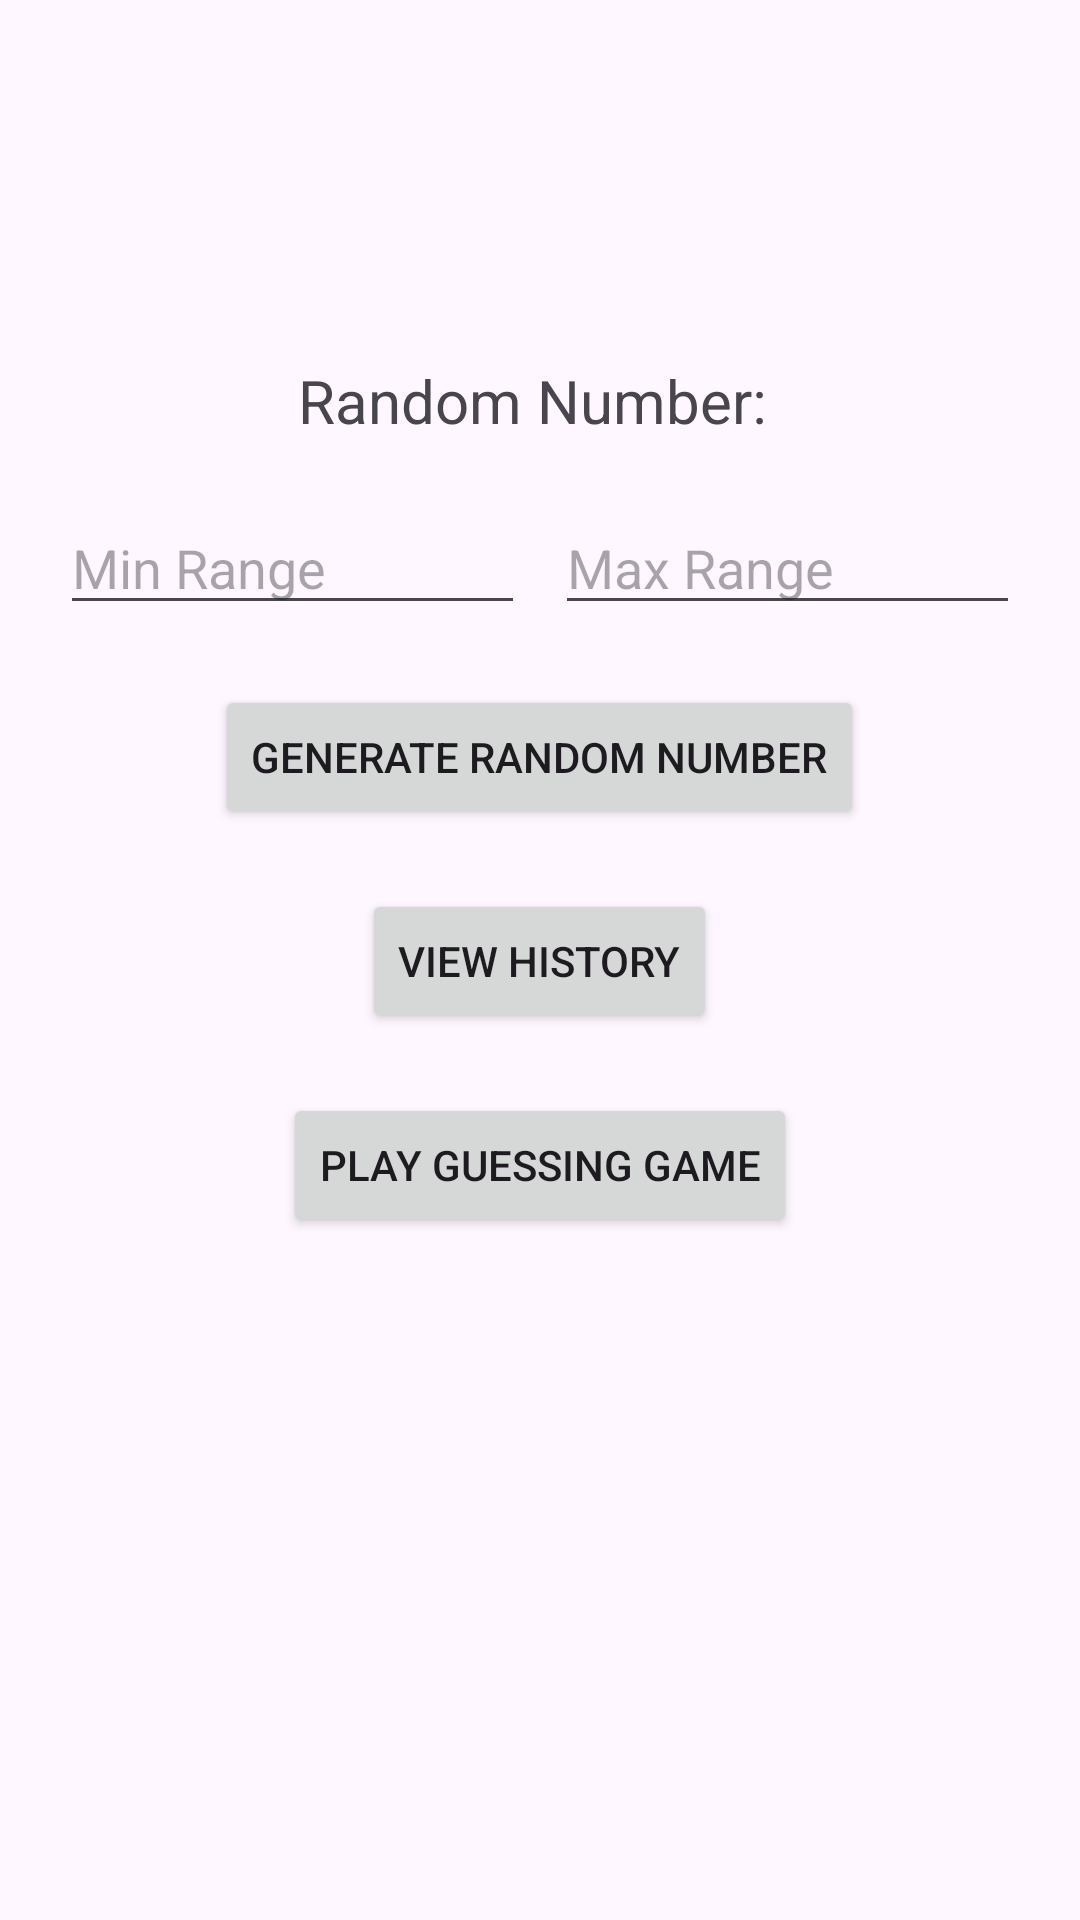

The Android layout XML behind this screen, and the referenced resources:
<!-- AndroidManifest.xml: application theme Theme.Randomnumberapp -->
<!-- res/layout/activity_main.xml -->
<?xml version="1.0" encoding="utf-8"?>
<LinearLayout xmlns:android="http://schemas.android.com/apk/res/android"
    android:layout_width="match_parent"
    android:layout_height="match_parent"
    android:orientation="vertical"
    android:padding="20dp">

    
    <TextView
        android:id="@+id/numberTextView"
        android:layout_width="wrap_content"
        android:layout_height="wrap_content"
        android:text="Random Number: "
        android:textSize="20sp"
        android:layout_gravity="center_horizontal"
        android:layout_marginTop="100dp"/>

    
    <LinearLayout
        android:layout_width="match_parent"
        android:layout_height="wrap_content"
        android:orientation="horizontal"
        android:layout_marginTop="20dp">

        
        <EditText
            android:id="@+id/minRangeEditText"
            android:layout_width="0dp"
            android:layout_height="wrap_content"
            android:layout_weight="1"
            android:hint="Min Range"
            android:inputType="number"
            android:layout_marginEnd="10dp"/>

        
        <EditText
            android:id="@+id/maxRangeEditText"
            android:layout_width="0dp"
            android:layout_height="wrap_content"
            android:layout_weight="1"
            android:hint="Max Range"
            android:inputType="number"/>
    </LinearLayout>

    
    <Button
        android:id="@+id/generateButton"
        android:layout_width="wrap_content"
        android:layout_height="wrap_content"
        android:text="Generate Random Number"
        android:layout_gravity="center_horizontal"
        android:layout_marginTop="20dp"/>

    
    <Button
        android:id="@+id/viewHistoryButton"
        android:layout_width="wrap_content"
        android:layout_height="wrap_content"
        android:text="View History"
        android:layout_gravity="center_horizontal"
        android:layout_marginTop="20dp"/>

    
    <Button
        android:id="@+id/guessingGameButton"
        android:layout_width="wrap_content"
        android:layout_height="wrap_content"
        android:text="Play Guessing Game"
        android:layout_gravity="center_horizontal"
        android:layout_marginTop="20dp"/>

</LinearLayout>
<!-- resources referenced by this layout -->
<resources>
  <style name="Theme.Randomnumberapp" parent="Base.Theme.Randomnumberapp" />
  <style name="Base.Theme.Randomnumberapp" parent="Theme.Material3.DayNight.NoActionBar">
          
          
      </style>
</resources>
